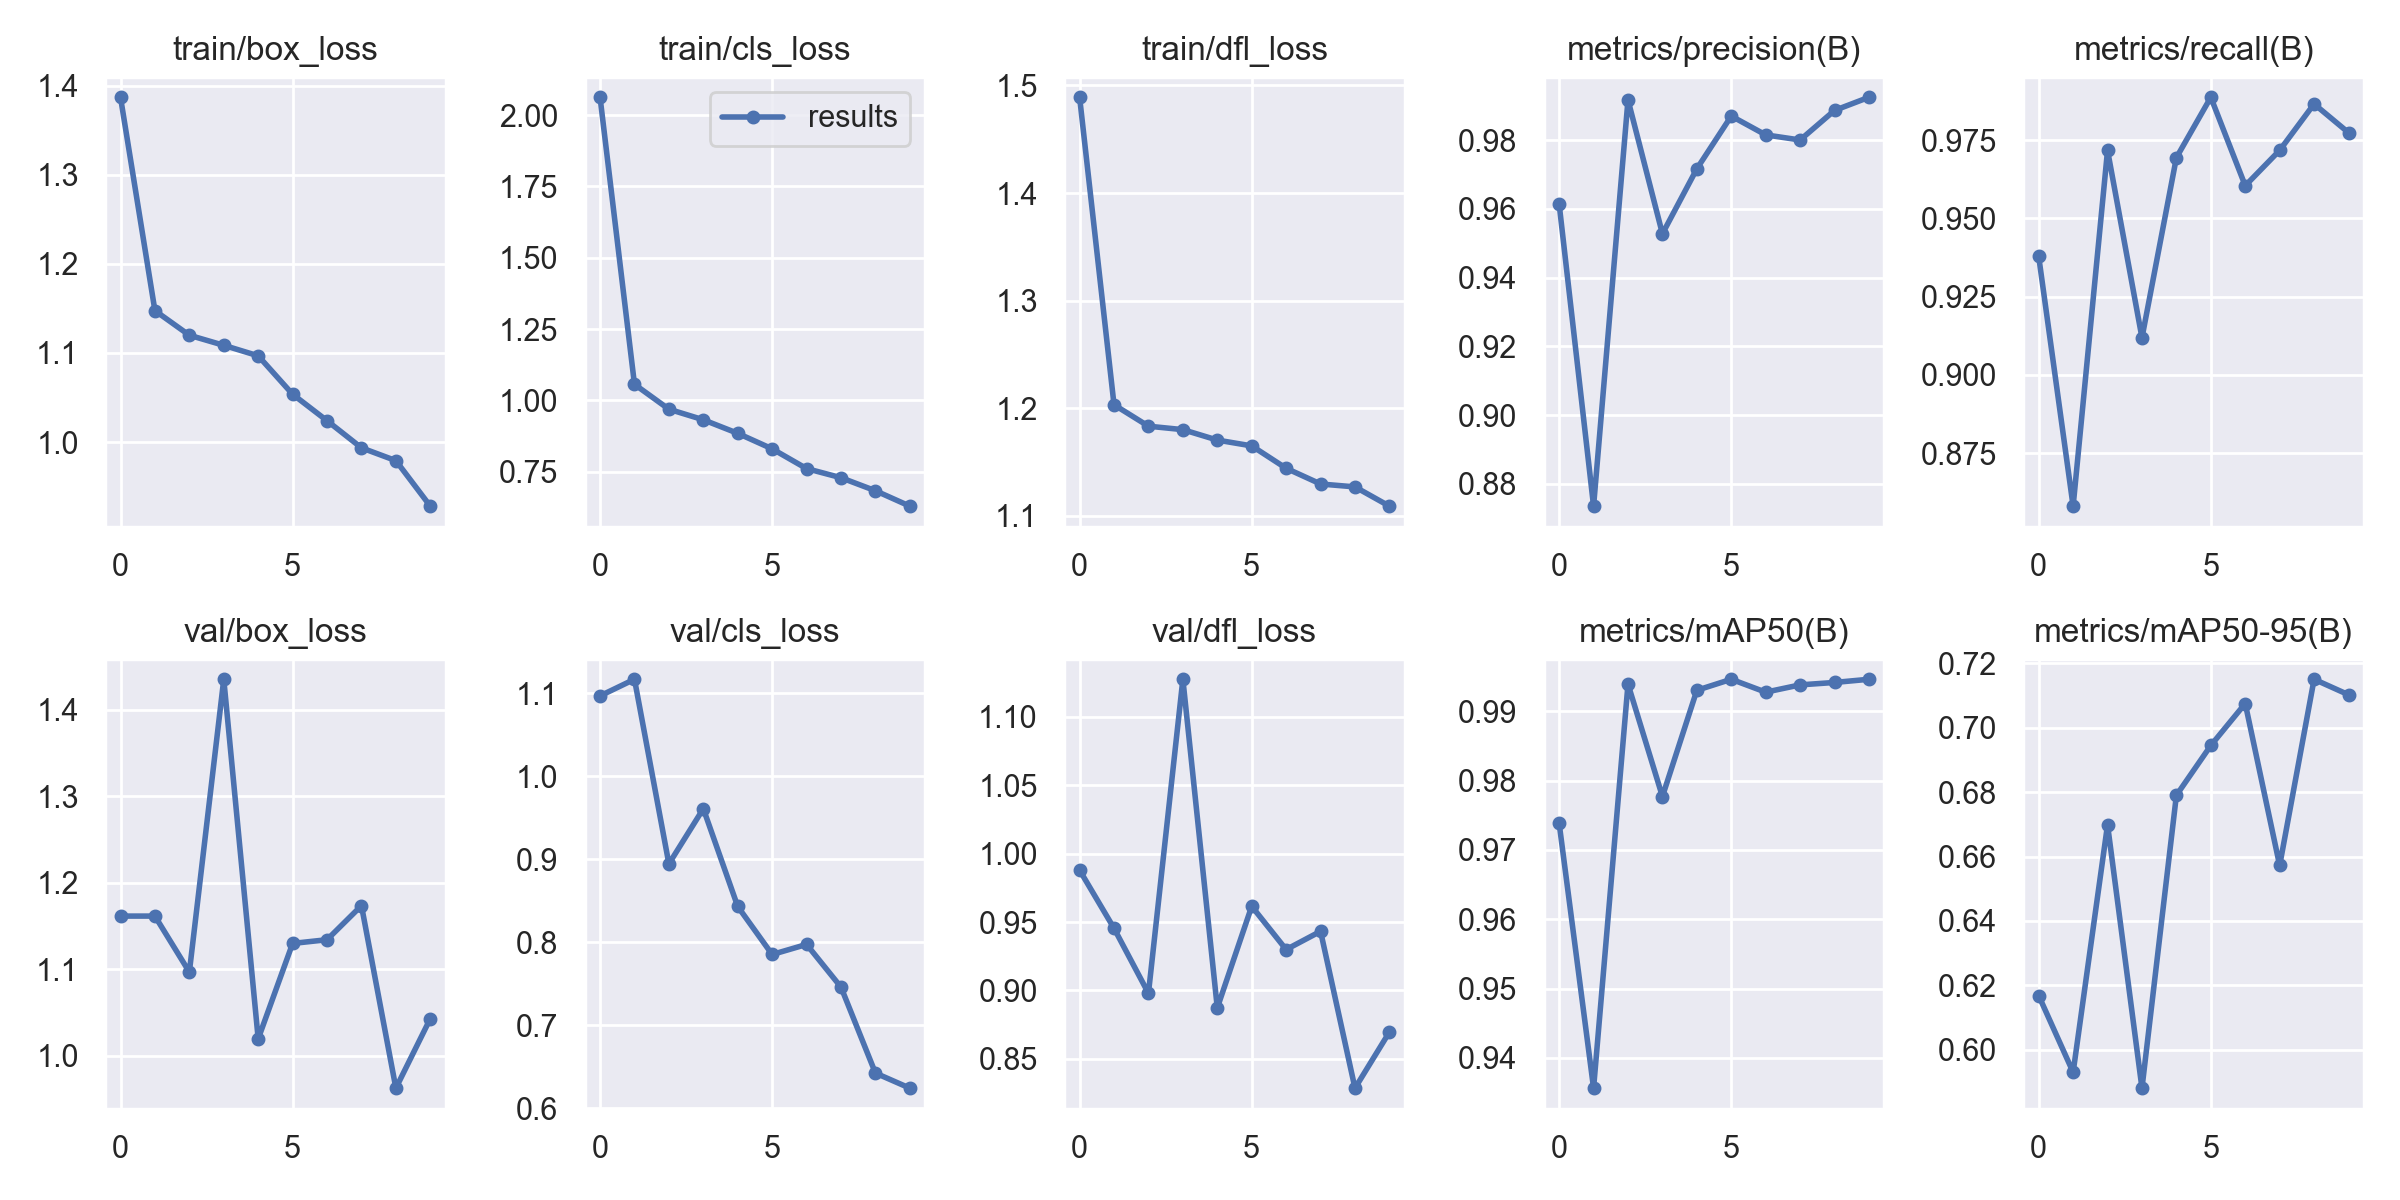

Data behind this chart, as committed beside it:
epoch, train/box_loss, train/cls_loss, train/dfl_loss, metrics/precision(B), metrics/recall(B), metrics/mAP50(B), metrics/mAP50-95(B), val/box_loss, val/cls_loss, val/dfl_loss, lr/pg0, lr/pg1, lr/pg2
0, 1.387, 2.063, 1.489, 0.9614, 0.9378, 0.9738, 0.6168, 1.162, 1.097, 0.9879, 0.07024, 0.003307, 0.003307
1, 1.147, 1.056, 1.203, 0.8735, 0.8581, 0.9356, 0.593, 1.162, 1.117, 0.9454, 0.03958, 0.005983, 0.005983
2, 1.12, 0.9687, 1.183, 0.9918, 0.9718, 0.9939, 0.6699, 1.097, 0.8943, 0.8979, 0.008263, 0.007999, 0.007999
3, 1.109, 0.9316, 1.18, 0.9528, 0.9119, 0.9777, 0.588, 1.435, 0.9608, 1.127, 0.00703, 0.00703, 0.00703
4, 1.097, 0.8842, 1.171, 0.9717, 0.9694, 0.993, 0.679, 1.02, 0.843, 0.8872, 0.00703, 0.00703, 0.00703
5, 1.054, 0.8297, 1.165, 0.987, 0.9887, 0.9946, 0.6945, 1.13, 0.7852, 0.9615, 0.00604, 0.00604, 0.00604
6, 1.024, 0.7605, 1.144, 0.9816, 0.9605, 0.9928, 0.7075, 1.134, 0.7973, 0.9298, 0.00505, 0.00505, 0.00505
7, 0.9935, 0.7285, 1.13, 0.9801, 0.9718, 0.9938, 0.6572, 1.174, 0.7458, 0.9432, 0.00406, 0.00406, 0.00406
8, 0.9791, 0.6828, 1.127, 0.9887, 0.9866, 0.9941, 0.7151, 0.9628, 0.6423, 0.8285, 0.00307, 0.00307, 0.00307
9, 0.928, 0.6288, 1.109, 0.9925, 0.9774, 0.9946, 0.7103, 1.043, 0.6242, 0.8695, 0.00208, 0.00208, 0.00208
